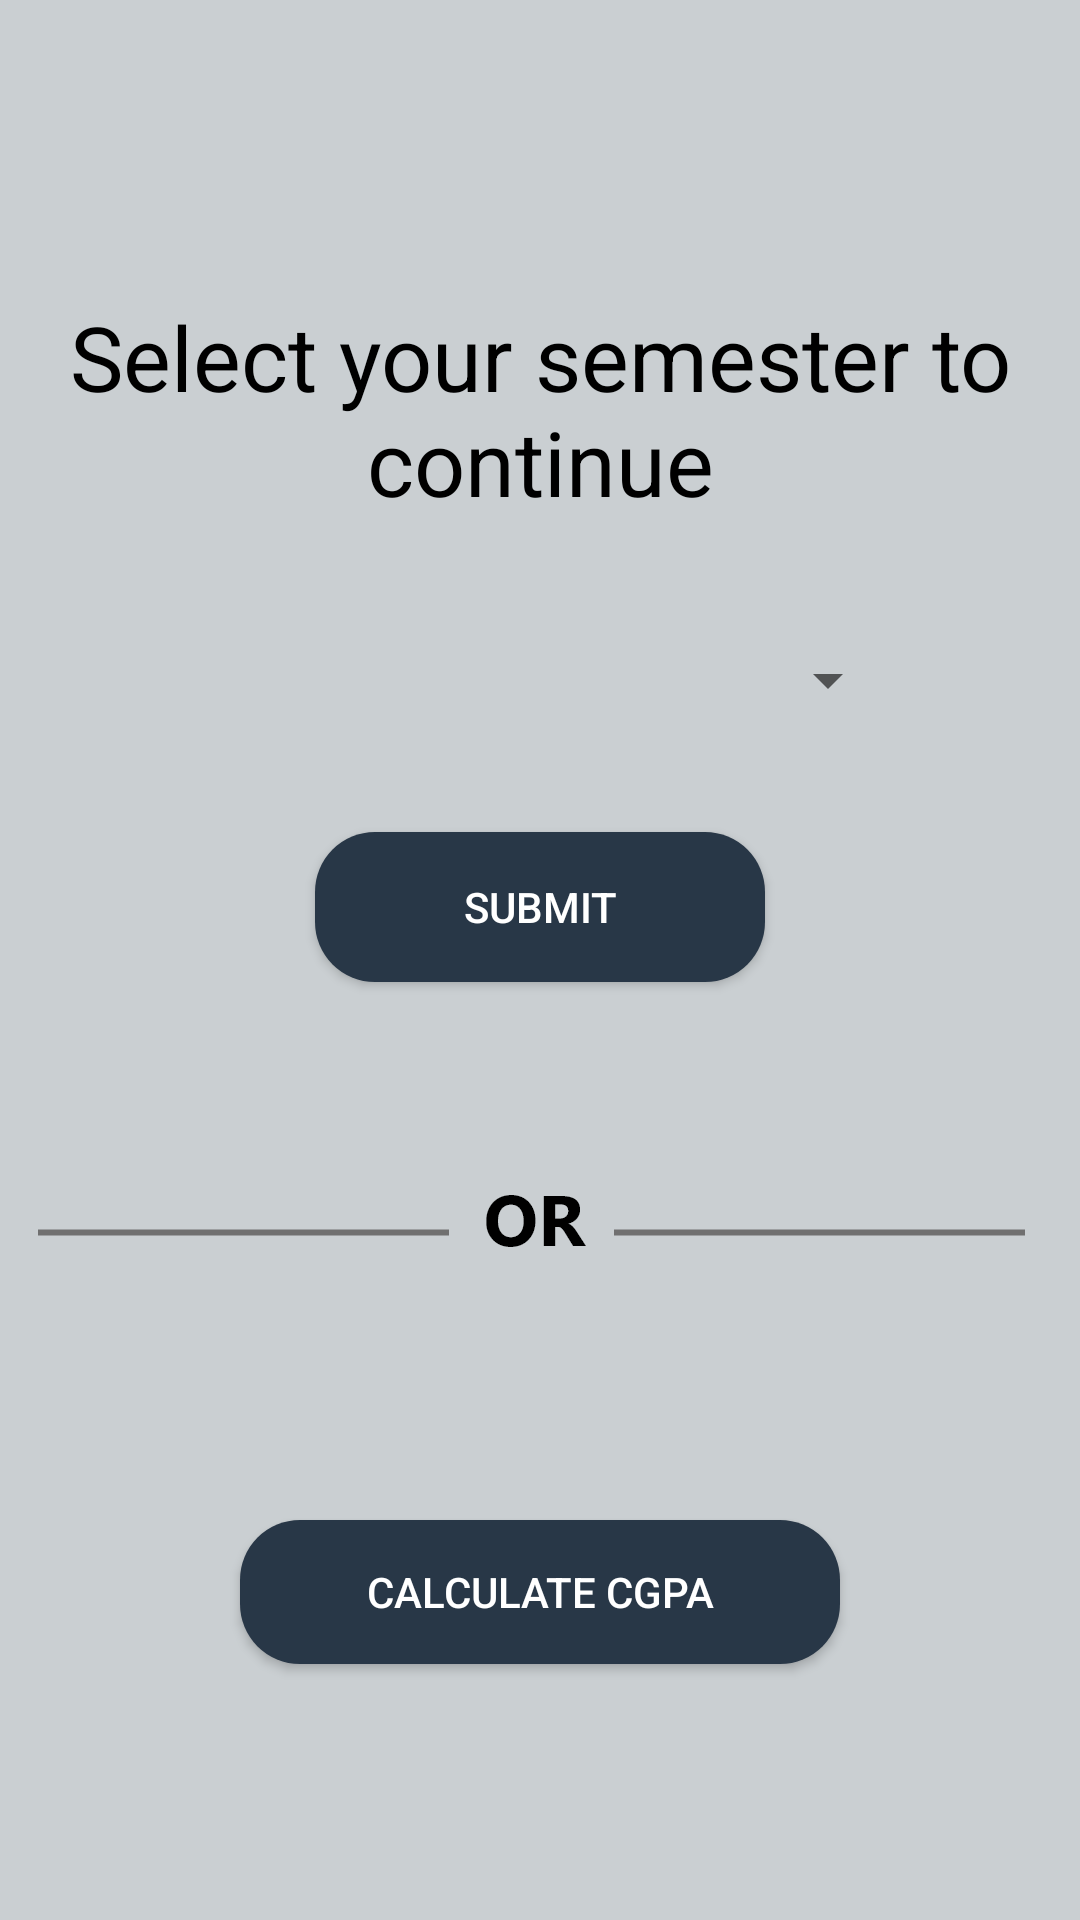

Layout XML and referenced resources for this Android screen:
<!-- AndroidManifest.xml: application theme AppTheme -->
<!-- res/layout/content_homepage.xml -->
<?xml version="1.0" encoding="utf-8"?>
<FrameLayout
    xmlns:android="http://schemas.android.com/apk/res/android"
    xmlns:app="http://schemas.android.com/apk/res-auto"
    xmlns:tools="http://schemas.android.com/tools"
    android:layout_width="match_parent"
    android:layout_height="match_parent"
    android:background="#CACFD2">

    <android.support.constraint.ConstraintLayout
        android:layout_width="match_parent"
        android:layout_height="match_parent">


        <TextView
            android:id="@+id/textView5"
            android:layout_width="wrap_content"
            android:layout_height="wrap_content"
            android:layout_marginStart="8dp"
            android:layout_marginTop="8dp"
            android:layout_marginEnd="8dp"
            android:layout_marginBottom="8dp"
            android:gravity="center"
            android:text="Select your semester to continue"
            android:textColor="#000"
            android:textSize="30sp"
            app:layout_constraintBottom_toBottomOf="parent"
            app:layout_constraintEnd_toEndOf="parent"
            app:layout_constraintStart_toStartOf="parent"
            app:layout_constraintTop_toTopOf="parent"
            app:layout_constraintVertical_bias="0.165" />

        <Spinner
            android:id="@+id/spinner"
            android:layout_width="240dp"
            android:layout_height="40dp"
            android:layout_marginStart="8dp"
            android:layout_marginTop="8dp"
            android:layout_marginEnd="8dp"
            android:layout_marginBottom="8dp"
            app:layout_constraintBottom_toBottomOf="parent"
            app:layout_constraintEnd_toEndOf="parent"
            app:layout_constraintStart_toStartOf="parent"
            app:layout_constraintTop_toBottomOf="@+id/textView5"
            app:layout_constraintVertical_bias="0.06" />

        <Button
            android:id="@+id/semester_submit"
            android:layout_width="150dp"
            android:layout_height="50dp"
            android:layout_marginStart="8dp"
            android:layout_marginTop="8dp"
            android:layout_marginEnd="8dp"
            android:layout_marginBottom="8dp"
            android:text="SUBMIT"
            android:background="@drawable/main_button"
            android:textColor="#fff"
            app:layout_constraintBottom_toBottomOf="parent"
            app:layout_constraintEnd_toEndOf="parent"
            app:layout_constraintStart_toStartOf="parent"
            app:layout_constraintTop_toBottomOf="@+id/spinner"
            app:layout_constraintVertical_bias="0.069" />

        <Button
            android:id="@+id/cgpa_calc"
            android:layout_width="200dp"
            android:layout_height="wrap_content"
            android:layout_marginStart="8dp"
            android:layout_marginTop="8dp"
            android:layout_marginEnd="8dp"
            android:layout_marginBottom="8dp"
            android:background="@drawable/main_button"
            android:text="Calculate CGPA"
            android:textColor="#fff"
            app:layout_constraintBottom_toBottomOf="parent"
            app:layout_constraintEnd_toEndOf="parent"
            app:layout_constraintStart_toStartOf="parent"
            app:layout_constraintTop_toBottomOf="@+id/imageView" />

        <ImageView
            android:id="@+id/imageView"
            android:layout_width="wrap_content"
            android:layout_height="wrap_content"
            android:layout_marginStart="8dp"
            android:layout_marginTop="8dp"
            android:layout_marginEnd="16dp"
            android:layout_marginBottom="8dp"
            app:layout_constraintBottom_toBottomOf="parent"
            app:layout_constraintEnd_toEndOf="parent"
            app:layout_constraintHorizontal_bias="0.645"
            app:layout_constraintStart_toStartOf="parent"
            app:layout_constraintTop_toBottomOf="@+id/semester_submit"
            app:layout_constraintVertical_bias="0.204"
            app:srcCompat="@drawable/or" />

    </android.support.constraint.ConstraintLayout>
</FrameLayout>
<!-- resources referenced by this layout -->
<resources>
  <!-- drawable main_button (drawable) -->
  <?xml version="1.0" encoding="utf-8"?>
  <shape android:shape="rectangle"
      xmlns:android="http://schemas.android.com/apk/res/android">
  
      <solid
          android:color="#283747"/>
  
      <corners
          android:radius="20dp"/>
  </shape>
  <!-- drawable or: png bitmap (drawable-hdpi, 997 bytes) -->
  <style name="AppTheme" parent="Theme.AppCompat.Light.DarkActionBar">
          
          <item name="colorPrimary">@color/colorPrimary</item>
          <item name="colorPrimaryDark">@color/colorPrimaryDark</item>
          <item name="colorAccent">@color/colorAccent</item>
      </style>
  <color name="colorPrimary">#43C6AC</color>
  <color name="colorPrimaryDark">#191654</color>
  <color name="colorAccent">#D81B60</color>
</resources>
